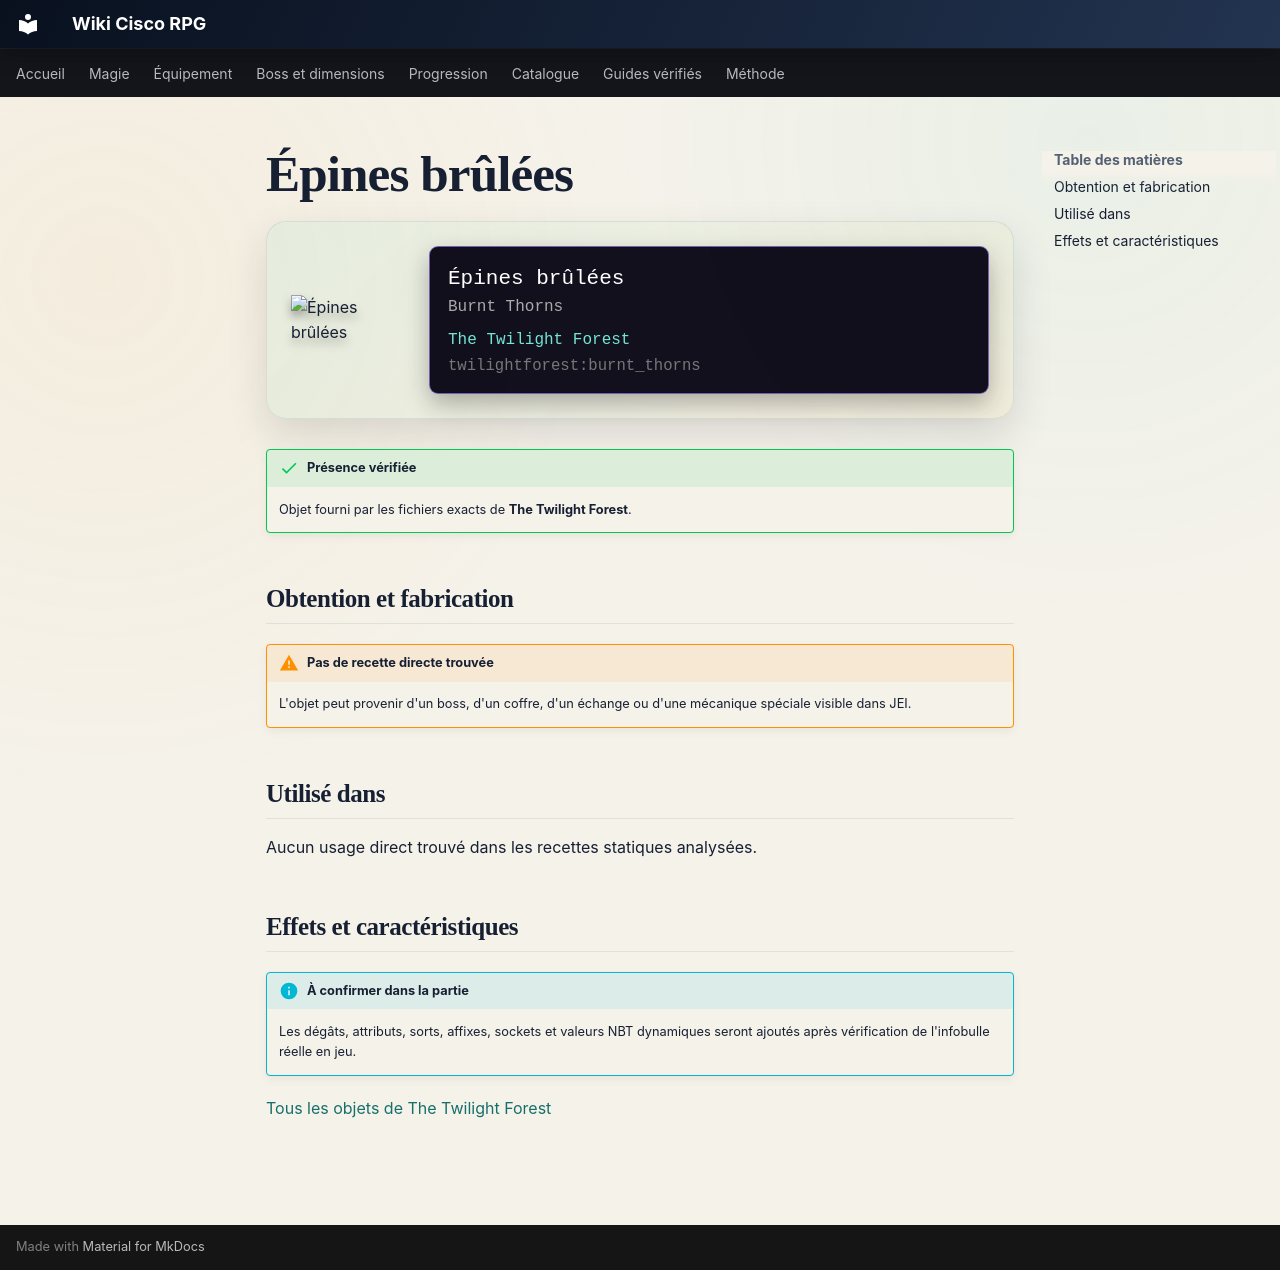

repository: Kloups-Dev/wiki-cisco-rpg · page: catalogue/objets/twilightforest/burnt_thorns/index.html · generator: mkdocs

# Épines brûlées

<div class="mc-item-showcase">
<img class="mc-item-icon" src="../../../../assets/generated/items/twilightforest/burnt_thorns.png" alt="Épines brûlées">
<div class="mc-tooltip-card">
<div class="mc-tooltip-card__name">Épines brûlées</div>
<div class="mc-tooltip-card__alias">Burnt Thorns</div>
<div class="mc-tooltip-card__mod">The Twilight Forest</div>
<div class="mc-tooltip-card__id">twilightforest:burnt_thorns</div>
</div>
</div>

!!! success "Présence vérifiée"
    Objet fourni par les fichiers exacts de **The Twilight Forest**.

## Obtention et fabrication

!!! warning "Pas de recette directe trouvée"
    L'objet peut provenir d'un boss, d'un coffre, d'un échange ou d'une mécanique spéciale visible dans JEI.

## Utilisé dans

Aucun usage direct trouvé dans les recettes statiques analysées.

## Effets et caractéristiques

!!! info "À confirmer dans la partie"
    Les dégâts, attributs, sorts, affixes, sockets et valeurs NBT dynamiques seront ajoutés après vérification de l'infobulle réelle en jeu.

[Tous les objets de The Twilight Forest](../../../contenu/twilight-forest.md)
